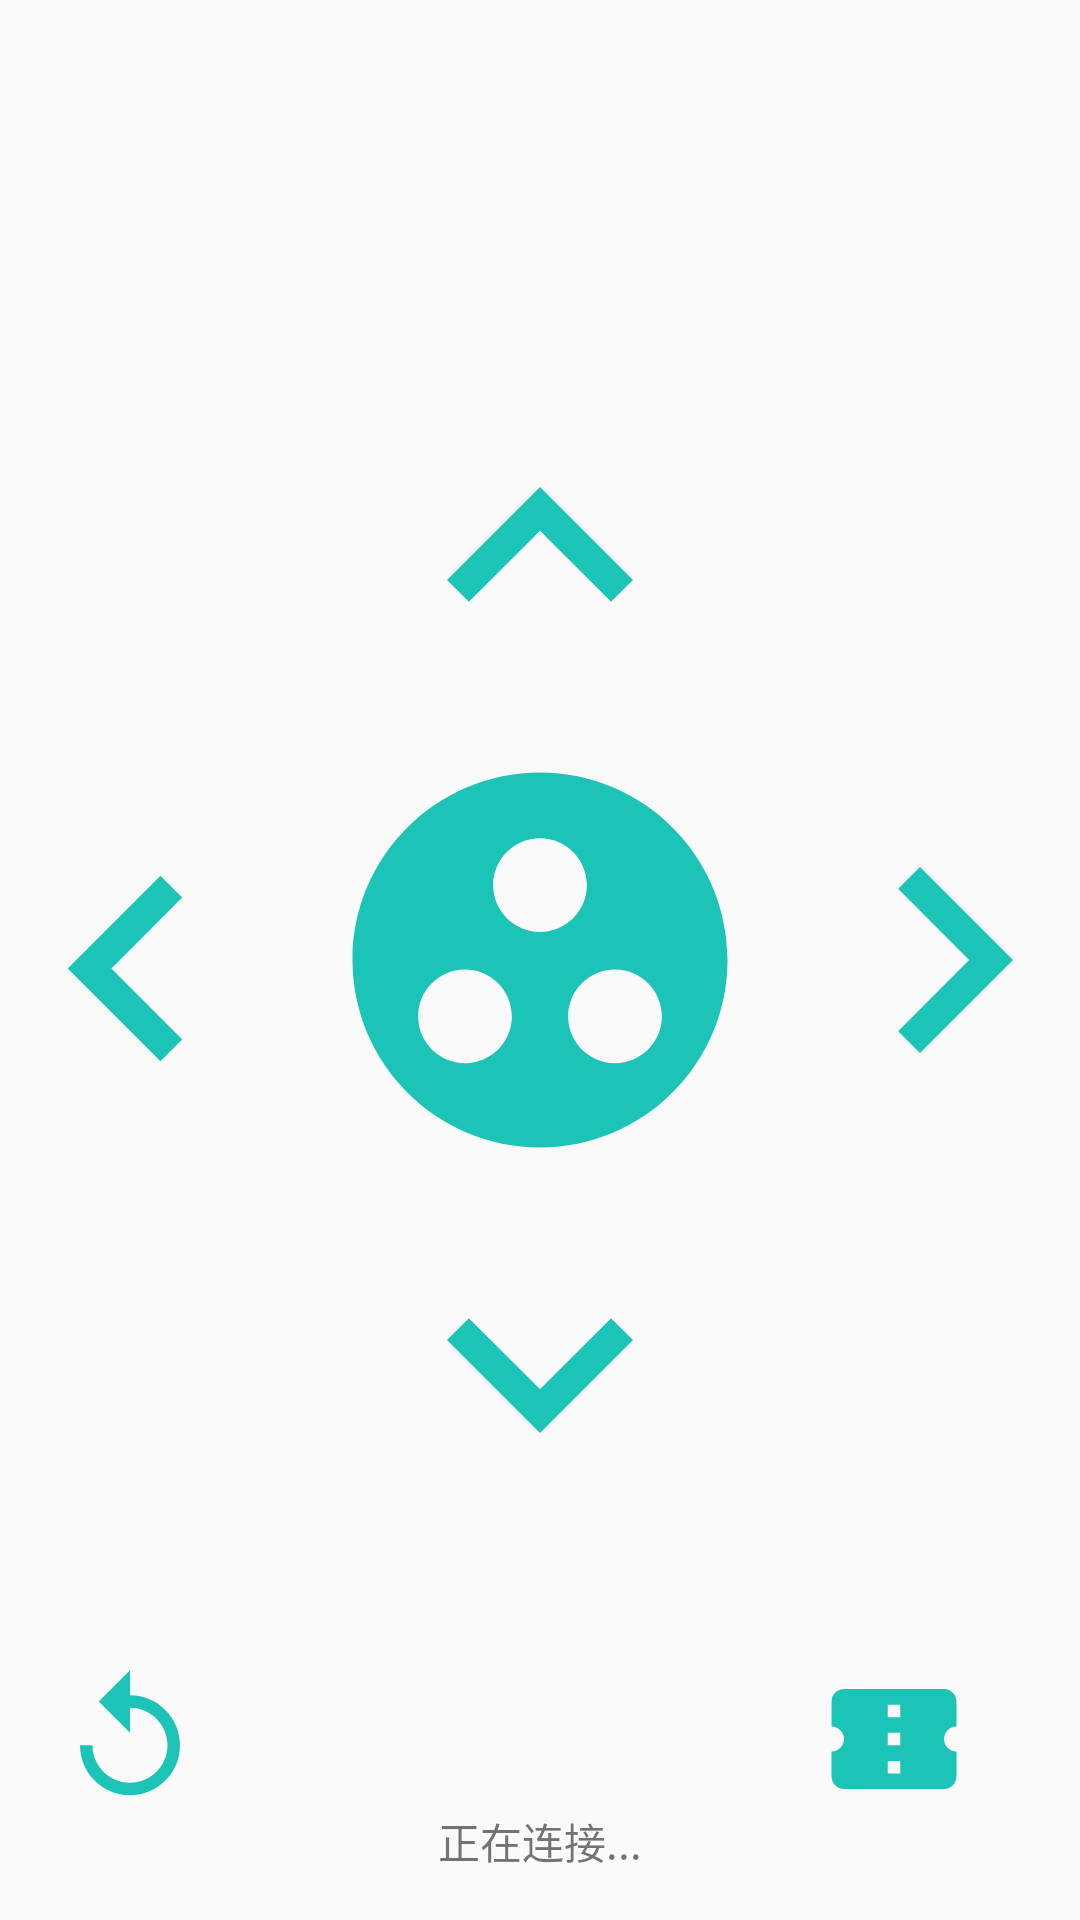

Write the Android layout XML for this screen, with the resource values it uses.
<!-- AndroidManifest.xml: application theme Theme.AppCompat.Light.NoActionBar -->
<!-- res/layout/fragment_clock_control.xml -->
<android.support.constraint.ConstraintLayout xmlns:android="http://schemas.android.com/apk/res/android"
    xmlns:app="http://schemas.android.com/apk/res-auto"
    xmlns:tools="http://schemas.android.com/tools"
    android:id="@+id/frameLayout6"
    android:layout_width="match_parent"
    android:layout_height="match_parent"
    tools:context="com.wang17.mycontrol.fragment.ControlFragment" >

    <ImageView
        android:id="@+id/iv_left"
        android:layout_width="wrap_content"
        android:layout_height="wrap_content"
        android:src="@drawable/left"
        app:layout_constraintBottom_toBottomOf="parent"
        app:layout_constraintEnd_toStartOf="@+id/iv_ok"
        app:layout_constraintTop_toTopOf="parent"
        app:layout_constraintVertical_bias="0.505" />

    <ImageView
        android:id="@+id/iv_right"
        android:layout_width="wrap_content"
        android:layout_height="wrap_content"
        android:src="@drawable/right"
        app:layout_constraintBottom_toBottomOf="parent"
        app:layout_constraintStart_toEndOf="@+id/iv_ok"
        app:layout_constraintTop_toTopOf="parent" />

    <ImageView
        android:id="@+id/iv_up"
        android:layout_width="wrap_content"
        android:layout_height="wrap_content"
        android:src="@drawable/up"
        app:layout_constraintBottom_toTopOf="@+id/iv_ok"
        app:layout_constraintEnd_toEndOf="parent"
        app:layout_constraintStart_toStartOf="parent" />

    <TextView
        android:id="@+id/tv_status"
        android:layout_width="wrap_content"
        android:layout_height="wrap_content"
        android:layout_marginBottom="16dp"
        android:text="正在连接..."
        app:layout_constraintBottom_toBottomOf="parent"
        app:layout_constraintEnd_toEndOf="parent"
        app:layout_constraintStart_toStartOf="parent" />

    <ImageView
        android:id="@+id/iv_ok"
        android:layout_width="150dp"
        android:layout_height="150dp"
        android:src="@drawable/ok"
        app:layout_constraintBottom_toBottomOf="parent"
        app:layout_constraintEnd_toEndOf="parent"
        app:layout_constraintStart_toStartOf="parent"
        app:layout_constraintTop_toTopOf="parent" />

    <ImageView
        android:id="@+id/iv_down"
        android:layout_width="wrap_content"
        android:layout_height="wrap_content"
        android:src="@drawable/down"
        app:layout_constraintEnd_toEndOf="parent"
        app:layout_constraintStart_toStartOf="parent"
        app:layout_constraintTop_toBottomOf="@+id/iv_ok" />

    <ImageView
        android:id="@+id/iv_back"
        android:layout_width="wrap_content"
        android:layout_height="50dp"
        android:src="@drawable/back"
        app:layout_constraintBottom_toBottomOf="parent"
        app:layout_constraintStart_toStartOf="@+id/iv_left"
        app:layout_constraintTop_toBottomOf="@+id/iv_down" />

    <ImageView
        android:id="@+id/iv_home"
        android:layout_width="wrap_content"
        android:layout_height="50dp"
        android:src="@drawable/home"
        app:layout_constraintBottom_toBottomOf="parent"
        app:layout_constraintEnd_toEndOf="parent"
        app:layout_constraintTop_toBottomOf="@+id/iv_down" />

</android.support.constraint.ConstraintLayout>
<!-- resources referenced by this layout -->
<resources>
  <!-- drawable back (drawable) -->
  <vector android:height="124dp" android:tint="#1CC4B8"
      android:viewportHeight="24" android:viewportWidth="24"
      android:width="124dp" xmlns:android="http://schemas.android.com/apk/res/android">
      <path android:fillColor="@android:color/white" android:pathData="M12,5V1L7,6l5,5V7c3.31,0 6,2.69 6,6s-2.69,6 -6,6 -6,-2.69 -6,-6H4c0,4.42 3.58,8 8,8s8,-3.58 8,-8 -3.58,-8 -8,-8z"/>
  </vector>
  <!-- drawable down (drawable) -->
  <vector android:height="124dp" android:tint="#1CC4B8"
      android:viewportHeight="24" android:viewportWidth="24"
      android:width="124dp" xmlns:android="http://schemas.android.com/apk/res/android">
      <path android:fillColor="@android:color/white" android:pathData="M7.41,8.59L12,13.17l4.59,-4.58L18,10l-6,6 -6,-6 1.41,-1.41z"/>
  </vector>
  <!-- drawable home (drawable) -->
  <vector android:height="124dp" android:tint="#1CC4B8"
      android:viewportHeight="24" android:viewportWidth="24"
      android:width="124dp" xmlns:android="http://schemas.android.com/apk/res/android">
      <path android:fillColor="@android:color/white" android:pathData="M22,10V6c0,-1.11 -0.9,-2 -2,-2H4C2.9,4 2.01,4.89 2.01,6v4C3.11,10 4,10.9 4,12s-0.89,2 -2,2v4c0,1.1 0.9,2 2,2h16c1.1,0 2,-0.9 2,-2v-4c-1.1,0 -2,-0.9 -2,-2S20.9,10 22,10zM13,17.5h-2v-2h2V17.5zM13,13h-2v-2h2V13zM13,8.5h-2v-2h2V8.5z"/>
  </vector>
  <!-- drawable left (drawable) -->
  <vector android:height="124dp" android:tint="#1CC4B8"
      android:viewportHeight="24" android:viewportWidth="24"
      android:width="124dp" xmlns:android="http://schemas.android.com/apk/res/android">
      <path android:fillColor="@android:color/white" android:pathData="M15.41,7.41L14,6l-6,6 6,6 1.41,-1.41L10.83,12z"/>
  </vector>
  <!-- drawable ok (drawable) -->
  <vector android:height="150dp" android:tint="#1CC4B8"
      android:viewportHeight="24" android:viewportWidth="24"
      android:width="150dp" xmlns:android="http://schemas.android.com/apk/res/android">
      <path android:fillColor="@android:color/white" android:pathData="M12,2C6.48,2 2,6.48 2,12s4.48,10 10,10 10,-4.48 10,-10S17.52,2 12,2zM8,17.5c-1.38,0 -2.5,-1.12 -2.5,-2.5s1.12,-2.5 2.5,-2.5 2.5,1.12 2.5,2.5 -1.12,2.5 -2.5,2.5zM9.5,8c0,-1.38 1.12,-2.5 2.5,-2.5s2.5,1.12 2.5,2.5 -1.12,2.5 -2.5,2.5S9.5,9.38 9.5,8zM16,17.5c-1.38,0 -2.5,-1.12 -2.5,-2.5s1.12,-2.5 2.5,-2.5 2.5,1.12 2.5,2.5 -1.12,2.5 -2.5,2.5z"/>
  </vector>
  <!-- drawable right (drawable) -->
  <vector android:height="124dp" android:tint="#1CC4B8"
      android:viewportHeight="24" android:viewportWidth="24"
      android:width="124dp" xmlns:android="http://schemas.android.com/apk/res/android">
      <path android:fillColor="@android:color/white" android:pathData="M10,6L8.59,7.41 13.17,12l-4.58,4.59L10,18l6,-6z"/>
  </vector>
  <!-- drawable up (drawable) -->
  <vector android:height="124dp" android:tint="#1CC4B8"
      android:viewportHeight="24" android:viewportWidth="24"
      android:width="124dp" xmlns:android="http://schemas.android.com/apk/res/android">
      <path android:fillColor="@android:color/white" android:pathData="M7.41,15.41L12,10.83l4.59,4.58L18,14l-6,-6 -6,6z"/>
  </vector>
</resources>
